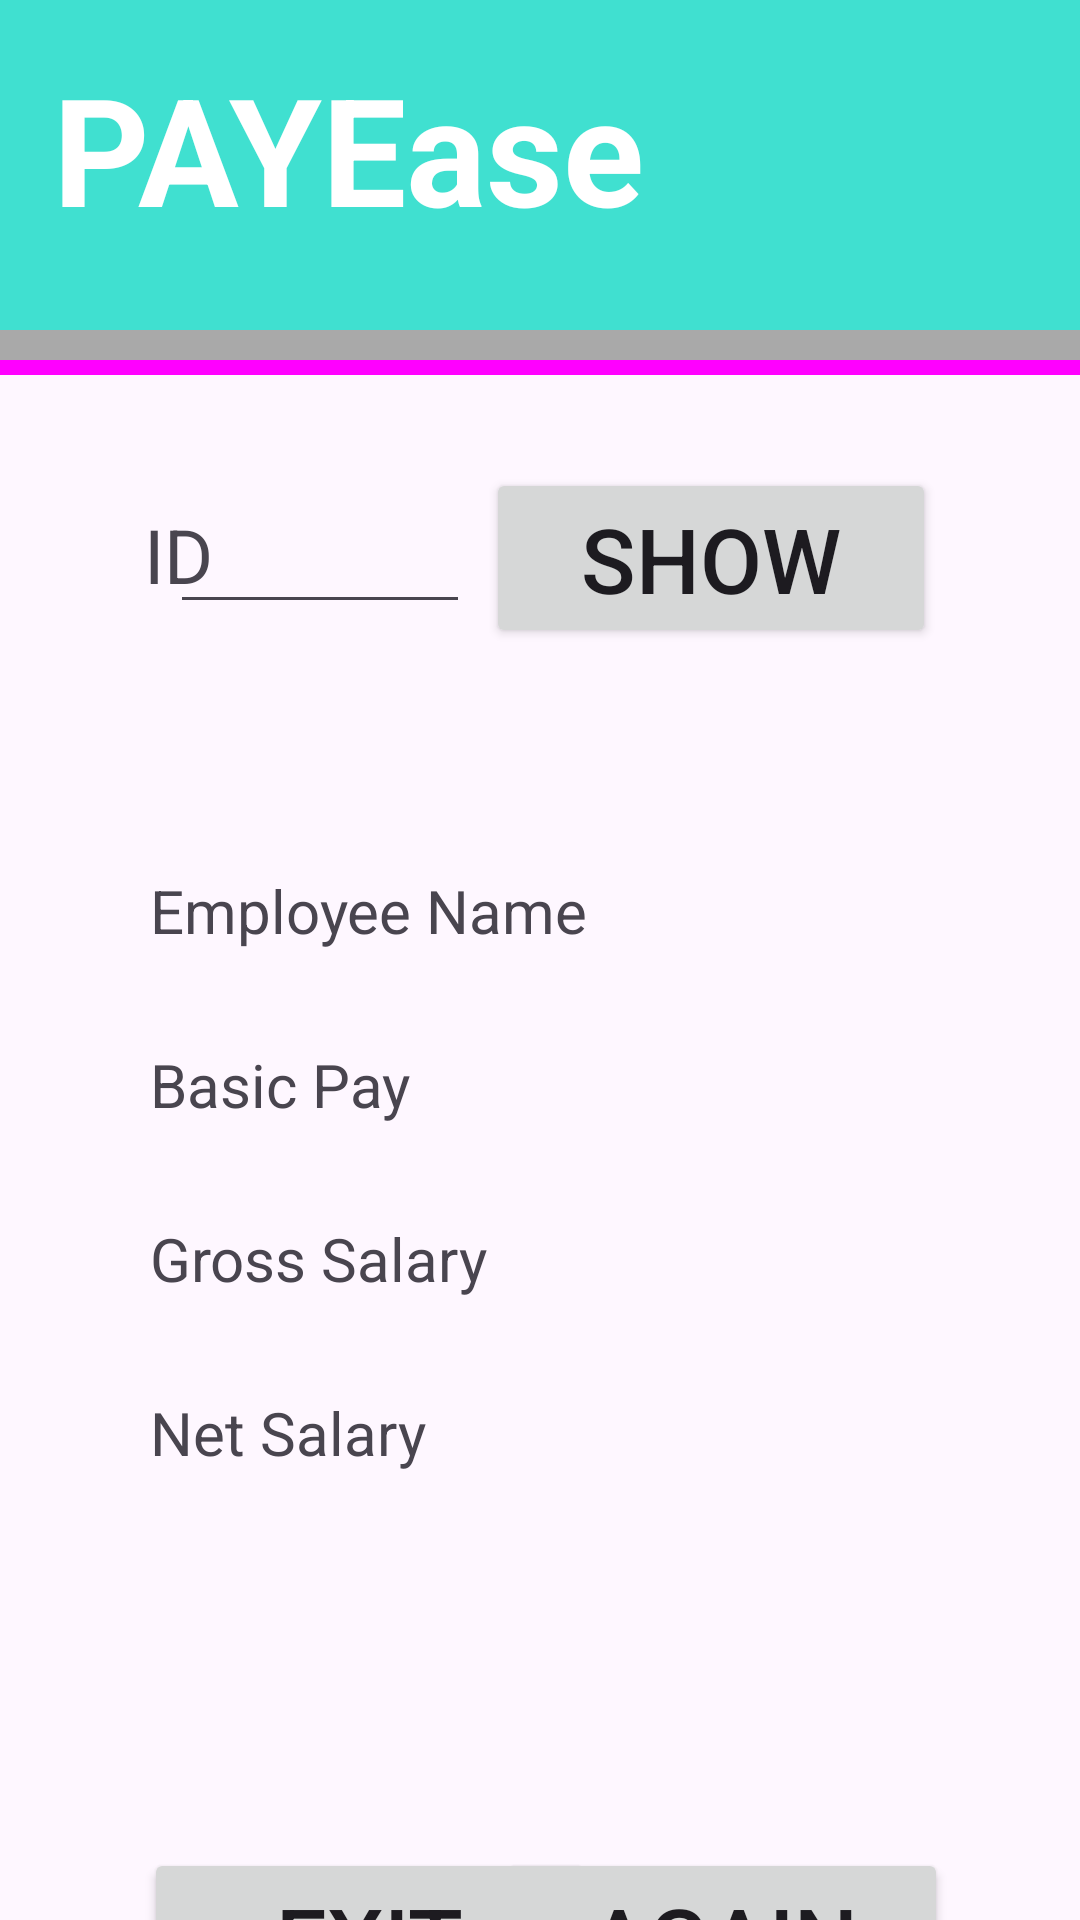

This screen was rendered from an Android layout file. Write that file and the resources it references.
<!-- AndroidManifest.xml: application theme Theme.PayrollGenerator -->
<!-- res/layout/generate_activity.xml -->
<?xml version="1.0" encoding="utf-8"?>

<androidx.constraintlayout.widget.ConstraintLayout xmlns:android="http://schemas.android.com/apk/res/android"
    xmlns:app="http://schemas.android.com/apk/res-auto"
    xmlns:tools="http://schemas.android.com/tools"
    android:layout_width="match_parent"
    android:layout_height="match_parent">


    <ImageView
        android:id="@+id/topBanner"
        android:layout_width="match_parent"
        android:layout_height="110dp"
        android:background="#40E0D0"
        app:layout_constraintEnd_toEndOf="parent"
        app:layout_constraintStart_toStartOf="parent"
        app:layout_constraintTop_toTopOf="parent" />

    <ImageView
        android:id="@+id/bannerGrey"
        android:layout_width="match_parent"
        android:layout_height="10dp"
        android:background="#A9a9a9"
        app:layout_constraintEnd_toEndOf="parent"
        app:layout_constraintStart_toStartOf="parent"
        app:layout_constraintTop_toBottomOf="@+id/topBanner" />

    <ImageView
        android:id="@+id/bannerMagenta"
        android:layout_width="match_parent"
        android:layout_height="5dp"
        android:background="#FF00FF"
        app:layout_constraintEnd_toEndOf="parent"
        app:layout_constraintStart_toStartOf="parent"
        app:layout_constraintTop_toBottomOf="@+id/bannerGrey" />

    <ImageView
        android:id="@+id/videoButtons"
        android:layout_width="match_parent"
        android:layout_height="700dp"

        app:layout_constraintEnd_toEndOf="parent"
        app:layout_constraintStart_toStartOf="parent"
        tools:layout_editor_absoluteY="125dp" />

    <ImageView
        android:id="@+id/bottomBorder"
        android:layout_width="match_parent"
        android:layout_height="10dp"
        android:layout_marginTop="1dp"
        android:background="@color/black"
        app:layout_constraintEnd_toEndOf="parent"
        app:layout_constraintStart_toStartOf="parent"
        app:layout_constraintTop_toBottomOf="@+id/videoButtons" />

    <ImageView
        android:id="@+id/bottomVideo"
        android:layout_width="match_parent"
        android:layout_height="100dp"

        app:layout_constraintBottom_toBottomOf="parent"
        app:layout_constraintEnd_toEndOf="parent"
        app:layout_constraintStart_toStartOf="parent"
        app:layout_constraintTop_toBottomOf="@+id/bottomBorder" />

    <TextView
        android:id="@+id/addTitle"
        android:layout_width="30dp"
        android:layout_height="40dp"
        android:layout_marginStart="48dp"
        android:layout_marginTop="168dp"
        android:layout_marginBottom="82dp"
        android:text="ID"
        android:textSize="25dp"
        app:layout_constraintBottom_toTopOf="@+id/nameText"
        app:layout_constraintStart_toStartOf="parent"
        app:layout_constraintTop_toTopOf="@+id/videoButtons" />

    <Button
        android:id="@+id/button"
        android:layout_width="150dp"
        android:layout_height="60dp"
        android:layout_marginTop="156dp"
        android:layout_marginEnd="48dp"
        android:layout_marginBottom="76dp"
        android:text="SHOW"
        android:textSize="30dp"
        app:layout_constraintBottom_toTopOf="@+id/nameEdit"
        app:layout_constraintEnd_toEndOf="@+id/videoButtons"
        app:layout_constraintTop_toTopOf="@+id/videoButtons" />

    <EditText
        android:id="@+id/editText"
        android:layout_width="100dp"
        android:layout_height="40dp"
        android:layout_marginTop="168dp"
        android:layout_marginEnd="36dp"
        android:layout_marginBottom="82dp"
        android:textSize="20dp"
        app:layout_constraintBottom_toTopOf="@+id/nameText"
        app:layout_constraintEnd_toStartOf="@+id/button"
        app:layout_constraintHorizontal_bias="0.416"
        app:layout_constraintStart_toEndOf="@+id/addTitle"
        app:layout_constraintTop_toTopOf="@+id/videoButtons" />

    <TextView
        android:id="@+id/nameText"
        android:layout_width="155dp"
        android:layout_height="30dp"
        android:layout_marginStart="50dp"
        android:layout_marginBottom="28dp"
        android:text="Employee Name"
        android:textSize="20dp"
        app:layout_constraintBottom_toTopOf="@+id/basicpayText"
        app:layout_constraintEnd_toStartOf="@+id/nameEdit"
        app:layout_constraintHorizontal_bias="0.0"
        app:layout_constraintStart_toStartOf="@+id/videoButtons" />

    <TextView
        android:id="@+id/basicpayText"
        android:layout_width="115dp"
        android:layout_height="30dp"
        android:layout_marginStart="50dp"
        android:layout_marginBottom="28dp"
        android:text="Basic Pay"
        android:textSize="20dp"
        app:layout_constraintBottom_toTopOf="@+id/hraText"
        app:layout_constraintEnd_toStartOf="@+id/basicpayEdit"
        app:layout_constraintHorizontal_bias="0.0"
        app:layout_constraintStart_toStartOf="@+id/videoButtons" />

    <TextView
        android:id="@+id/hraText"
        android:layout_width="120dp"
        android:layout_height="30dp"
        android:layout_marginStart="50dp"
        android:layout_marginBottom="28dp"
        android:text="Gross Salary"
        android:textSize="20dp"
        app:layout_constraintBottom_toTopOf="@+id/perquisitesText"
        app:layout_constraintEnd_toStartOf="@+id/hraEdit"
        app:layout_constraintHorizontal_bias="0.0"
        app:layout_constraintStart_toStartOf="@+id/videoButtons" />

    <TextView
        android:id="@+id/perquisitesText"
        android:layout_width="100dp"
        android:layout_height="30dp"
        android:layout_marginStart="50dp"
        android:layout_marginBottom="122dp"
        android:text="Net Salary"
        android:textSize="20dp"
        app:layout_constraintBottom_toTopOf="@+id/exit"
        app:layout_constraintEnd_toStartOf="@+id/perquisitesEdit"
        app:layout_constraintHorizontal_bias="0.0"
        app:layout_constraintStart_toStartOf="@+id/videoButtons" />

    <TextView
        android:id="@+id/nameEdit"
        android:layout_width="150dp"
        android:layout_height="40dp"
        android:layout_marginEnd="44dp"
        android:layout_marginBottom="20dp"
        android:textSize="20dp"
        app:layout_constraintBottom_toTopOf="@+id/basicpayEdit"
        app:layout_constraintEnd_toEndOf="@+id/videoButtons" />

    <TextView
        android:id="@+id/basicpayEdit"
        android:layout_width="150dp"
        android:layout_height="40dp"
        android:layout_marginEnd="44dp"
        android:layout_marginBottom="16dp"
        android:textSize="20dp"
        app:layout_constraintBottom_toTopOf="@+id/hraEdit"
        app:layout_constraintEnd_toEndOf="@+id/videoButtons" />

    <TextView
        android:id="@+id/hraEdit"
        android:layout_width="150dp"
        android:layout_height="40dp"
        android:layout_marginEnd="44dp"
        android:layout_marginBottom="20dp"
        android:textSize="20dp"
        app:layout_constraintBottom_toTopOf="@+id/perquisitesEdit"
        app:layout_constraintEnd_toEndOf="@+id/videoButtons" />

    <TextView
        android:id="@+id/perquisitesEdit"
        android:layout_width="150dp"
        android:layout_height="40dp"
        android:layout_marginEnd="44dp"
        android:layout_marginBottom="108dp"
        android:textSize="20dp"
        app:layout_constraintBottom_toTopOf="@+id/again"
        app:layout_constraintEnd_toEndOf="@+id/videoButtons" />

    <Button
        android:id="@+id/again"
        android:layout_width="150dp"
        android:layout_height="60dp"
        android:layout_marginEnd="44dp"
        android:layout_marginBottom="24dp"
        android:text="AGAIN"
        android:textSize="30dp"
        app:layout_constraintBottom_toBottomOf="@+id/videoButtons"
        app:layout_constraintEnd_toEndOf="@+id/videoButtons" />

    <Button
        android:id="@+id/exit"
        android:layout_width="150dp"
        android:layout_height="60dp"
        android:layout_marginStart="48dp"
        android:layout_marginBottom="24dp"
        android:text="EXIT"
        android:textSize="30dp"
        app:layout_constraintBottom_toBottomOf="@+id/videoButtons"
        app:layout_constraintEnd_toStartOf="@+id/again"
        app:layout_constraintHorizontal_bias="0.0"
        app:layout_constraintStart_toStartOf="@+id/videoButtons" />

    <TextView
        android:id="@+id/titleText"
        android:layout_width="200dp"
        android:layout_height="74dp"
        android:layout_marginStart="16dp"
        android:layout_marginTop="16dp"
        android:layout_marginEnd="216dp"
        android:layout_marginBottom="20dp"
        android:text="PAYEase"
        android:textAlignment="center"
        android:textColor="@color/white"
        android:textSize="50dp"
        android:textStyle="bold"
        app:layout_constraintBottom_toBottomOf="@+id/topBanner"
        app:layout_constraintEnd_toEndOf="@+id/topBanner"
        app:layout_constraintHorizontal_bias="0.0"
        app:layout_constraintStart_toStartOf="@+id/topBanner"
        app:layout_constraintTop_toTopOf="@+id/topBanner"
        app:layout_constraintVertical_bias="0.0" />


</androidx.constraintlayout.widget.ConstraintLayout>
<!-- resources referenced by this layout -->
<resources>
  <style name="Theme.PayrollGenerator" parent="Base.Theme.PayrollGenerator" />
  <style name="Base.Theme.PayrollGenerator" parent="Theme.Material3.DayNight.NoActionBar">
          
          
      </style>
  <!-- not gathered from this repository: default colours our renderer supplied (Android Studio template values) -->
  <color name="black">#FF000000</color>
  <color name="white">#FFFFFFFF</color>
</resources>
